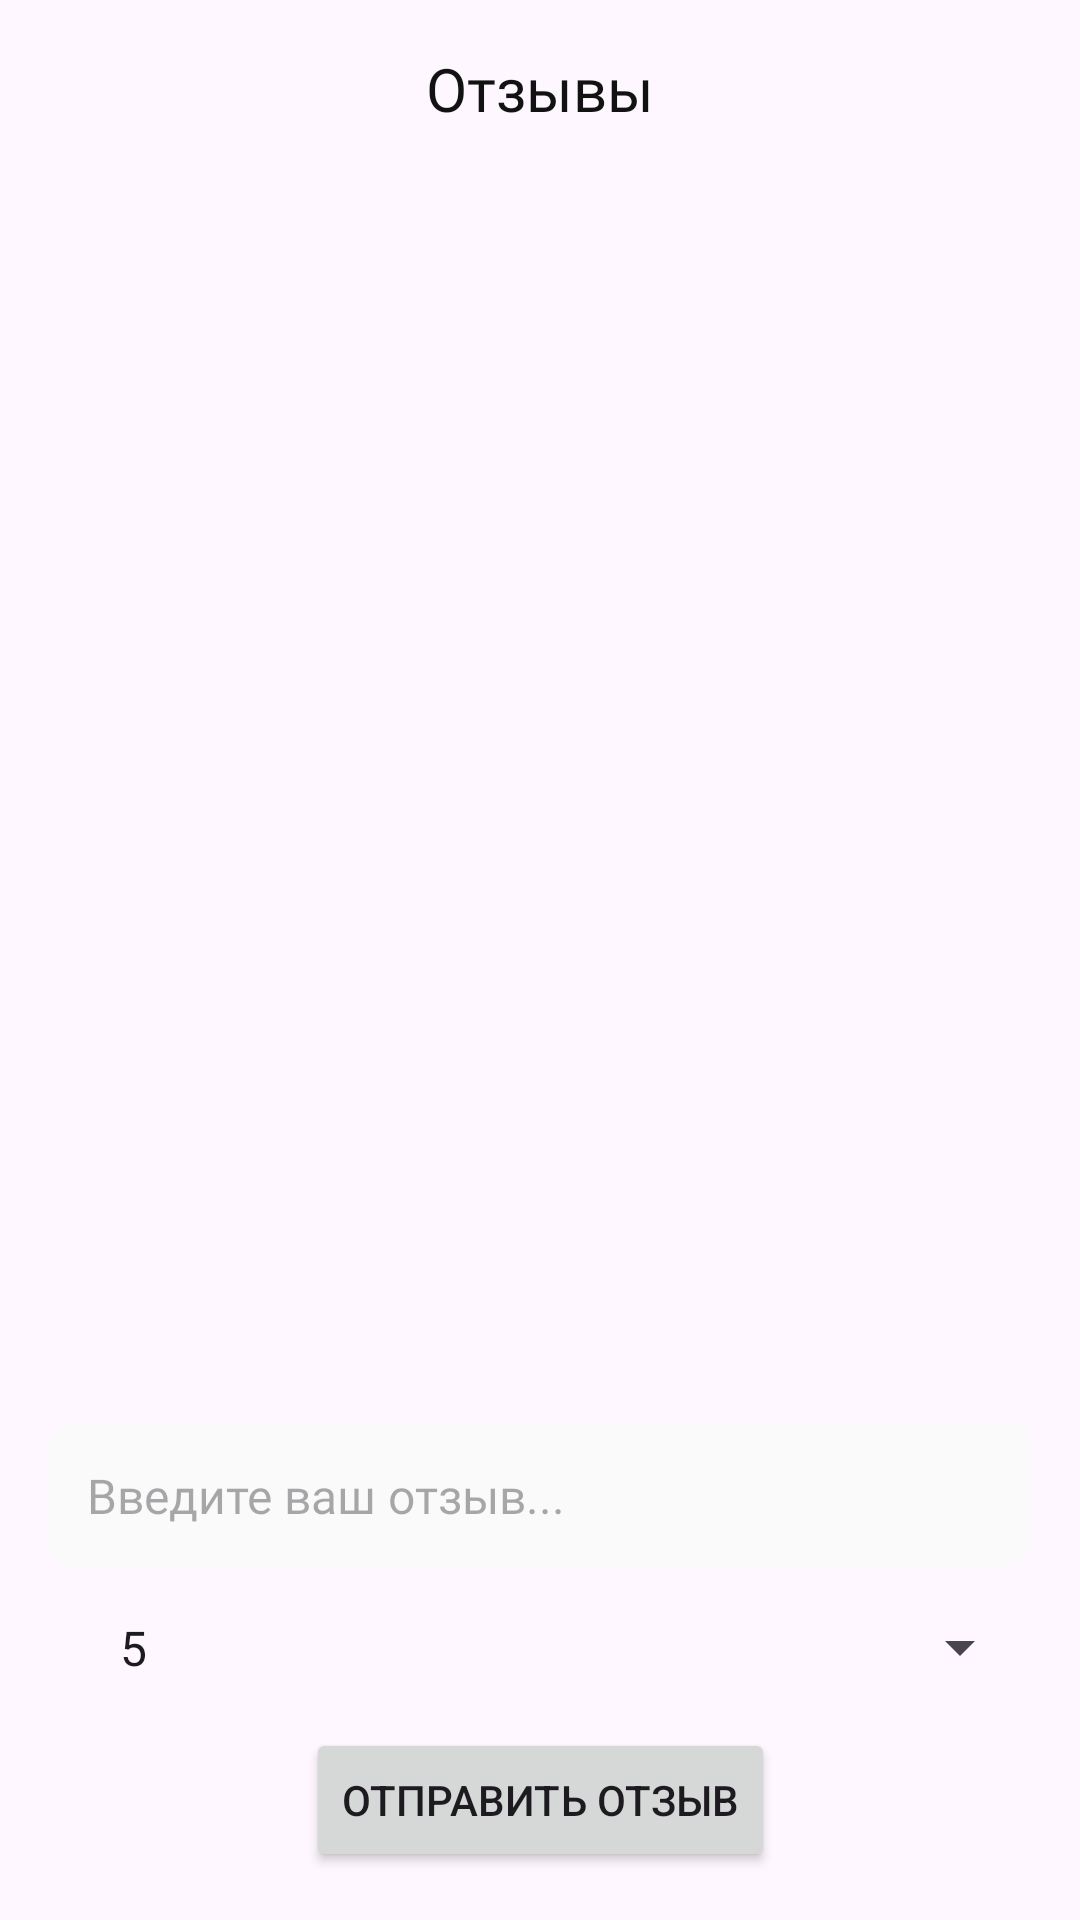

Android layout source for this screen:
<!-- AndroidManifest.xml: application theme Theme.ExtendoGames -->
<!-- res/layout/activity_review.xml -->
<?xml version="1.0" encoding="utf-8"?>
<androidx.constraintlayout.widget.ConstraintLayout xmlns:android="http://schemas.android.com/apk/res/android"
    xmlns:app="http://schemas.android.com/apk/res-auto"
    xmlns:tools="http://schemas.android.com/tools"
    android:layout_width="match_parent"
    android:layout_height="match_parent">

    <ImageView
        android:id="@+id/back_arrow"
        android:layout_width="wrap_content"
        android:layout_height="wrap_content"
        app:layout_constraintBottom_toBottomOf="parent"
        app:layout_constraintEnd_toEndOf="parent"
        app:layout_constraintHorizontal_bias="0.041"
        app:layout_constraintStart_toStartOf="parent"
        app:layout_constraintTop_toTopOf="parent"
        app:layout_constraintVertical_bias="0.021"
        app:srcCompat="@drawable/backarrow" />

    <ImageButton
        android:id="@+id/back_button"
        android:layout_width="48dp"
        android:layout_height="48dp"
        android:background="@android:color/transparent"
        app:layout_constraintStart_toStartOf="@id/back_arrow"
        app:layout_constraintTop_toTopOf="@id/back_arrow"
        app:layout_constraintEnd_toEndOf="@id/back_arrow"
        app:layout_constraintBottom_toBottomOf="@id/back_arrow" />

    <TextView
        android:id="@+id/welcome_message_auth"
        android:layout_width="wrap_content"
        android:layout_height="wrap_content"
        android:fontFamily="@font/open_sans_bold"
        android:text="Отзывы"
        android:textColor="@color/black"
        android:textSize="20sp"
        app:layout_constraintTop_toTopOf="parent"
        app:layout_constraintEnd_toEndOf="parent"
        app:layout_constraintStart_toStartOf="parent"
        android:layout_marginTop="16dp"
        app:layout_constraintHorizontal_bias="0.5" />

    <androidx.recyclerview.widget.RecyclerView
        android:id="@+id/review_recycler_view"
        android:layout_width="0dp"
        android:layout_height="0dp"
        app:layoutManager="androidx.recyclerview.widget.LinearLayoutManager"
        app:layout_constraintTop_toBottomOf="@id/welcome_message_auth"
        app:layout_constraintBottom_toTopOf="@id/review_input"
        app:layout_constraintStart_toStartOf="parent"
        app:layout_constraintEnd_toEndOf="parent"
        tools:listitem="@layout/review_item" />

    <EditText
        android:id="@+id/review_input"
        android:layout_width="0dp"
        android:layout_height="wrap_content"
        android:layout_marginStart="16dp"
        android:layout_marginEnd="16dp"
        android:background="@drawable/edittext_background"
        android:ems="10"
        android:fontFamily="@font/roboto"
        android:hint="Введите ваш отзыв..."
        android:inputType="textMultiLine"
        android:padding="13dp"
        android:textSize="16sp"
        app:layout_constraintBottom_toTopOf="@id/review_rating_spinner"
        app:layout_constraintEnd_toEndOf="parent"
        app:layout_constraintStart_toStartOf="parent" />

    <Spinner
        android:id="@+id/review_rating_spinner"
        android:layout_width="0dp"
        android:layout_height="wrap_content"
        android:layout_marginStart="16dp"
        android:layout_marginEnd="16dp"
        android:entries="@array/rating_options"
        android:padding="16dp"
        app:layout_constraintBottom_toTopOf="@id/submit_review_button"
        app:layout_constraintEnd_toEndOf="parent"
        app:layout_constraintStart_toStartOf="parent" />

    <Button
        android:id="@+id/submit_review_button"
        android:layout_width="wrap_content"
        android:layout_height="wrap_content"
        android:layout_marginBottom="16dp"
        android:text="Отправить отзыв"
        app:layout_constraintBottom_toBottomOf="parent"
        app:layout_constraintEnd_toEndOf="parent"
        app:layout_constraintStart_toStartOf="parent" />

</androidx.constraintlayout.widget.ConstraintLayout>
<!-- res/layout/review_item.xml (included above) -->
<?xml version="1.0" encoding="utf-8"?>
<androidx.constraintlayout.widget.ConstraintLayout xmlns:android="http://schemas.android.com/apk/res/android"
    xmlns:app="http://schemas.android.com/apk/res-auto"
    xmlns:tools="http://schemas.android.com/tools"
    android:layout_width="match_parent"
    android:layout_height="wrap_content"
    android:padding="8dp">


    <TextView
        android:id="@+id/user_email_view"
        android:layout_width="260dp"
        android:layout_height="17dp"
        android:layout_marginTop="28dp"
        android:text="Email пользователя"
        android:textSize="14sp"
        app:layout_constraintEnd_toEndOf="parent"
        app:layout_constraintHorizontal_bias="0.059"
        app:layout_constraintStart_toStartOf="parent"
        app:layout_constraintTop_toTopOf="parent" />

    <TextView
        android:id="@+id/review_text"
        android:layout_width="298dp"
        android:layout_height="70dp"
        android:layout_marginTop="52dp"
        android:layout_marginEnd="88dp"
        android:text="Отзыв пользователя"
        android:textSize="16sp"
        app:layout_constraintEnd_toEndOf="parent"
        app:layout_constraintTop_toTopOf="parent" />

    <TextView
        android:id="@+id/review_rating"
        android:layout_width="wrap_content"
        android:layout_height="wrap_content"
        android:layout_marginTop="28dp"
        android:text="Рейтинг: 5"
        android:textSize="14sp"
        app:layout_constraintEnd_toEndOf="parent"
        app:layout_constraintHorizontal_bias="0.871"
        app:layout_constraintStart_toStartOf="parent"
        app:layout_constraintTop_toTopOf="parent" />

    <ImageView
        android:id="@+id/imageView6"
        android:layout_width="wrap_content"
        android:layout_height="wrap_content"
        app:layout_constraintBottom_toBottomOf="@+id/review_rating"
        app:layout_constraintEnd_toEndOf="parent"
        app:layout_constraintStart_toEndOf="@+id/review_rating"
        app:layout_constraintTop_toTopOf="@+id/review_rating"
        app:layout_constraintVertical_bias="0.6"
        app:srcCompat="@drawable/star" />

</androidx.constraintlayout.widget.ConstraintLayout>
<!-- resources referenced by this layout -->
<resources>
  <string-array name="rating_options">
          <item>5</item>
          <item>4</item>
          <item>3</item>
          <item>2</item>
          <item>1</item>
      </string-array>
  <color name="black">#121212</color>
  <!-- drawable edittext_background (drawable) -->
  <?xml version="1.0" encoding="utf-8"?>
  <shape xmlns:android="http://schemas.android.com/apk/res/android">
      <solid android:color="#FAFAFA"/> 
      <corners android:radius="8dp"/> 
  </shape>
  <!-- drawable star (drawable) -->
  <vector xmlns:android="http://schemas.android.com/apk/res/android"
      android:width="24dp"
      android:height="24dp"
      android:viewportWidth="24"
      android:viewportHeight="24">
    <path
        android:fillColor="@color/purple"
        android:pathData="M21.5,9.757l-5.278,4.354L17.871,21.5 12,17.278 6.129,21.5l1.649,-7.389L2.5,9.757l6.333,-0.924L12,2.5l3.167,6.333Z"/>
  </vector>
  <style name="Theme.ExtendoGames" parent="Base.Theme.ExtendoGames" />
  <color name="purple">#54408C</color>
  <style name="Base.Theme.ExtendoGames" parent="Theme.Material3.DayNight.NoActionBar">
          
          
      </style>
</resources>
